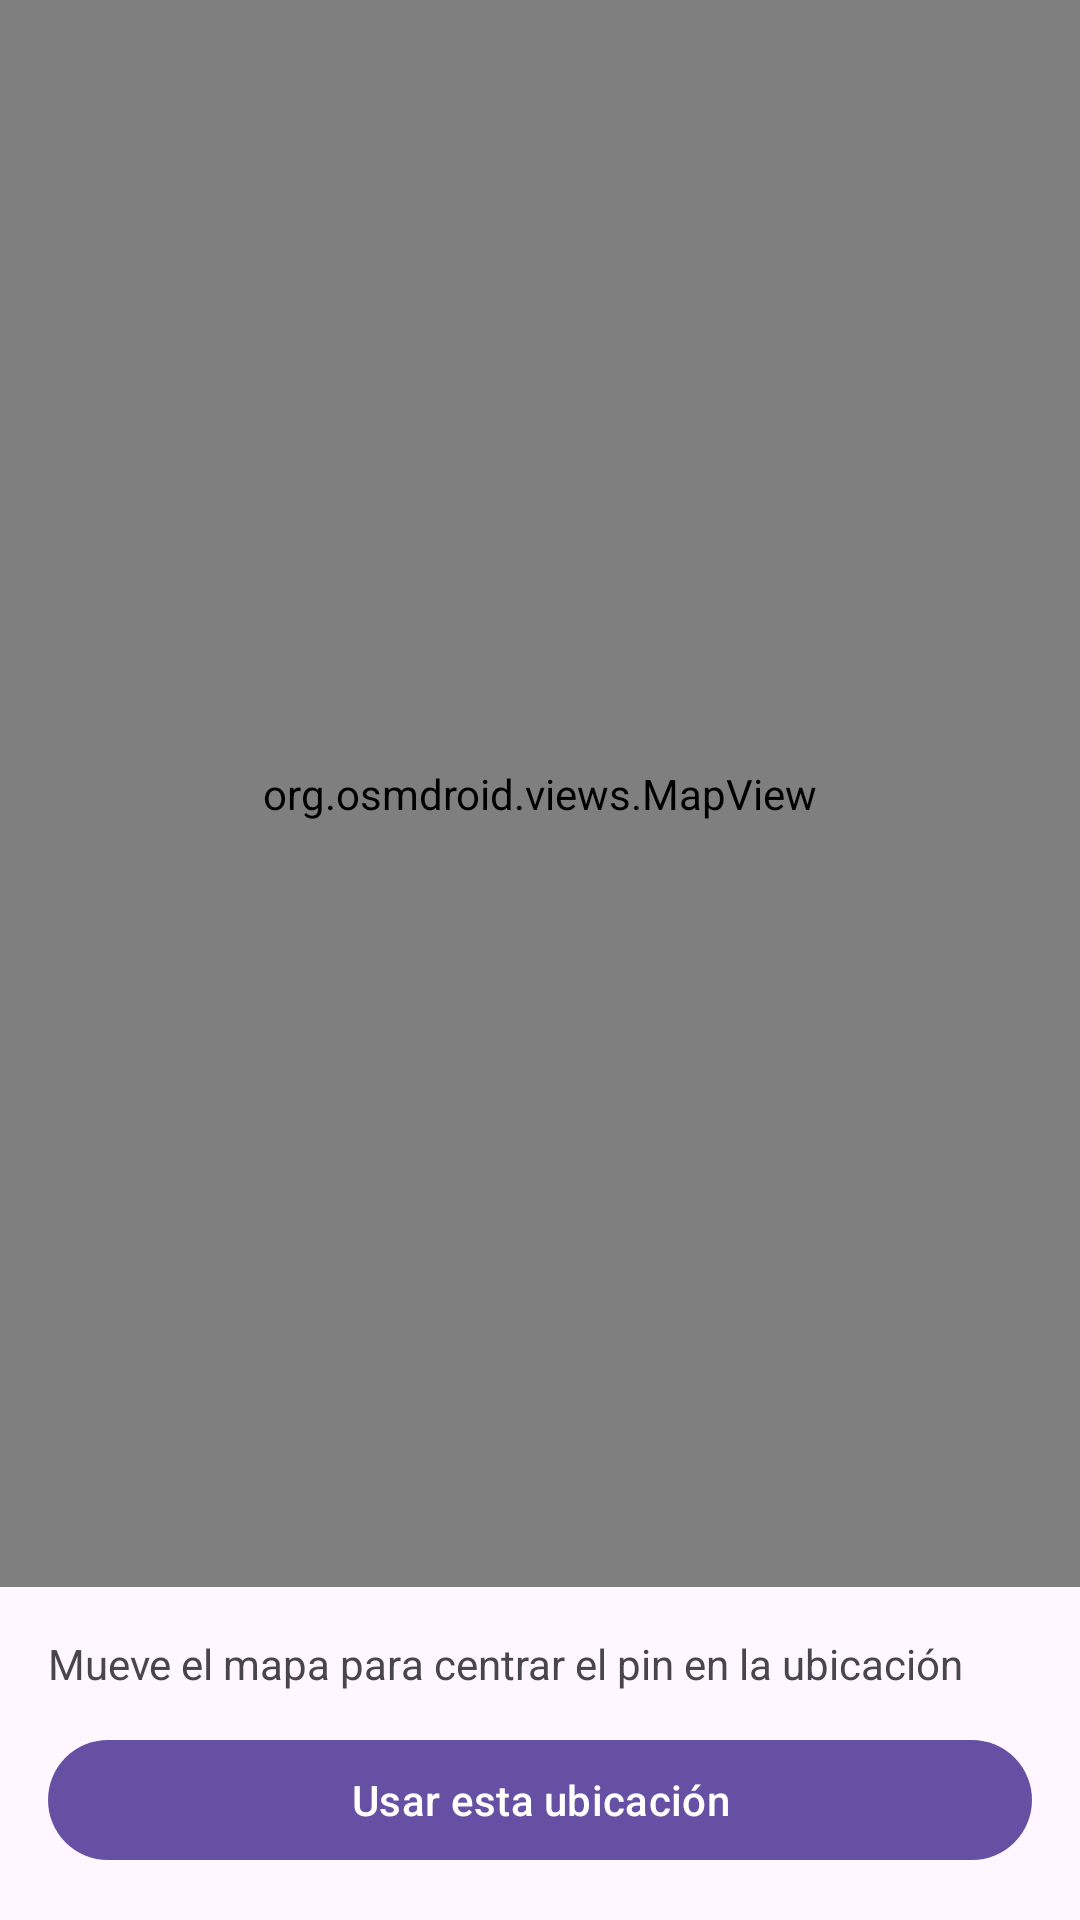

Android layout source for this screen:
<!-- AndroidManifest.xml: application theme Theme.PopupNotifications -->
<!-- res/layout/activity_map.xml -->
<?xml version="1.0" encoding="utf-8"?>
<androidx.constraintlayout.widget.ConstraintLayout xmlns:android="http://schemas.android.com/apk/res/android"
    xmlns:app="http://schemas.android.com/apk/res-auto"
    android:layout_width="match_parent"
    android:layout_height="match_parent">

    <org.osmdroid.views.MapView
        android:id="@+id/mapView"
        android:layout_width="0dp"
        android:layout_height="0dp"
        app:layout_constraintTop_toTopOf="parent"
        app:layout_constraintBottom_toTopOf="@id/bottomBar"
        app:layout_constraintStart_toStartOf="parent"
        app:layout_constraintEnd_toEndOf="parent" />

    
    <ImageView
        android:id="@+id/centerPin"
        android:layout_width="40dp"
        android:layout_height="40dp"
        android:src="@drawable/ic_pin"
        android:contentDescription="@string/map_center_pin"
        app:layout_constraintTop_toTopOf="@id/mapView"
        app:layout_constraintBottom_toBottomOf="@id/mapView"
        app:layout_constraintStart_toStartOf="@id/mapView"
        app:layout_constraintEnd_toEndOf="@id/mapView"
        android:translationY="-20dp" />

    <LinearLayout
        android:id="@+id/bottomBar"
        android:layout_width="0dp"
        android:layout_height="wrap_content"
        android:orientation="vertical"
        android:padding="16dp"
        android:background="?attr/colorSurface"
        app:layout_constraintBottom_toBottomOf="parent"
        app:layout_constraintStart_toStartOf="parent"
        app:layout_constraintEnd_toEndOf="parent">

        <TextView
            android:id="@+id/coordsLabel"
            android:layout_width="match_parent"
            android:layout_height="wrap_content"
            android:text="@string/map_hint"
            android:textSize="14sp"
            android:paddingBottom="12dp" />

        <com.google.android.material.button.MaterialButton
            android:id="@+id/confirmButton"
            android:layout_width="match_parent"
            android:layout_height="wrap_content"
            android:text="@string/map_confirm" />

    </LinearLayout>

</androidx.constraintlayout.widget.ConstraintLayout>
<!-- resources referenced by this layout -->
<resources>
  <string name="map_center_pin">Pin central</string>
  <string name="map_confirm">Usar esta ubicación</string>
  <string name="map_hint">Mueve el mapa para centrar el pin en la ubicación</string>
  <style name="Theme.PopupNotifications" parent="Theme.Material3.DayNight.NoActionBar">
          <item name="colorPrimary">@color/purple_500</item>
          <item name="colorPrimaryVariant">@color/purple_700</item>
          <item name="colorOnPrimary">@color/white</item>
      </style>
  <color name="purple_500">#6650a4</color>
  <color name="purple_700">#4f378b</color>
  <color name="white">#FFFFFFFF</color>
</resources>
